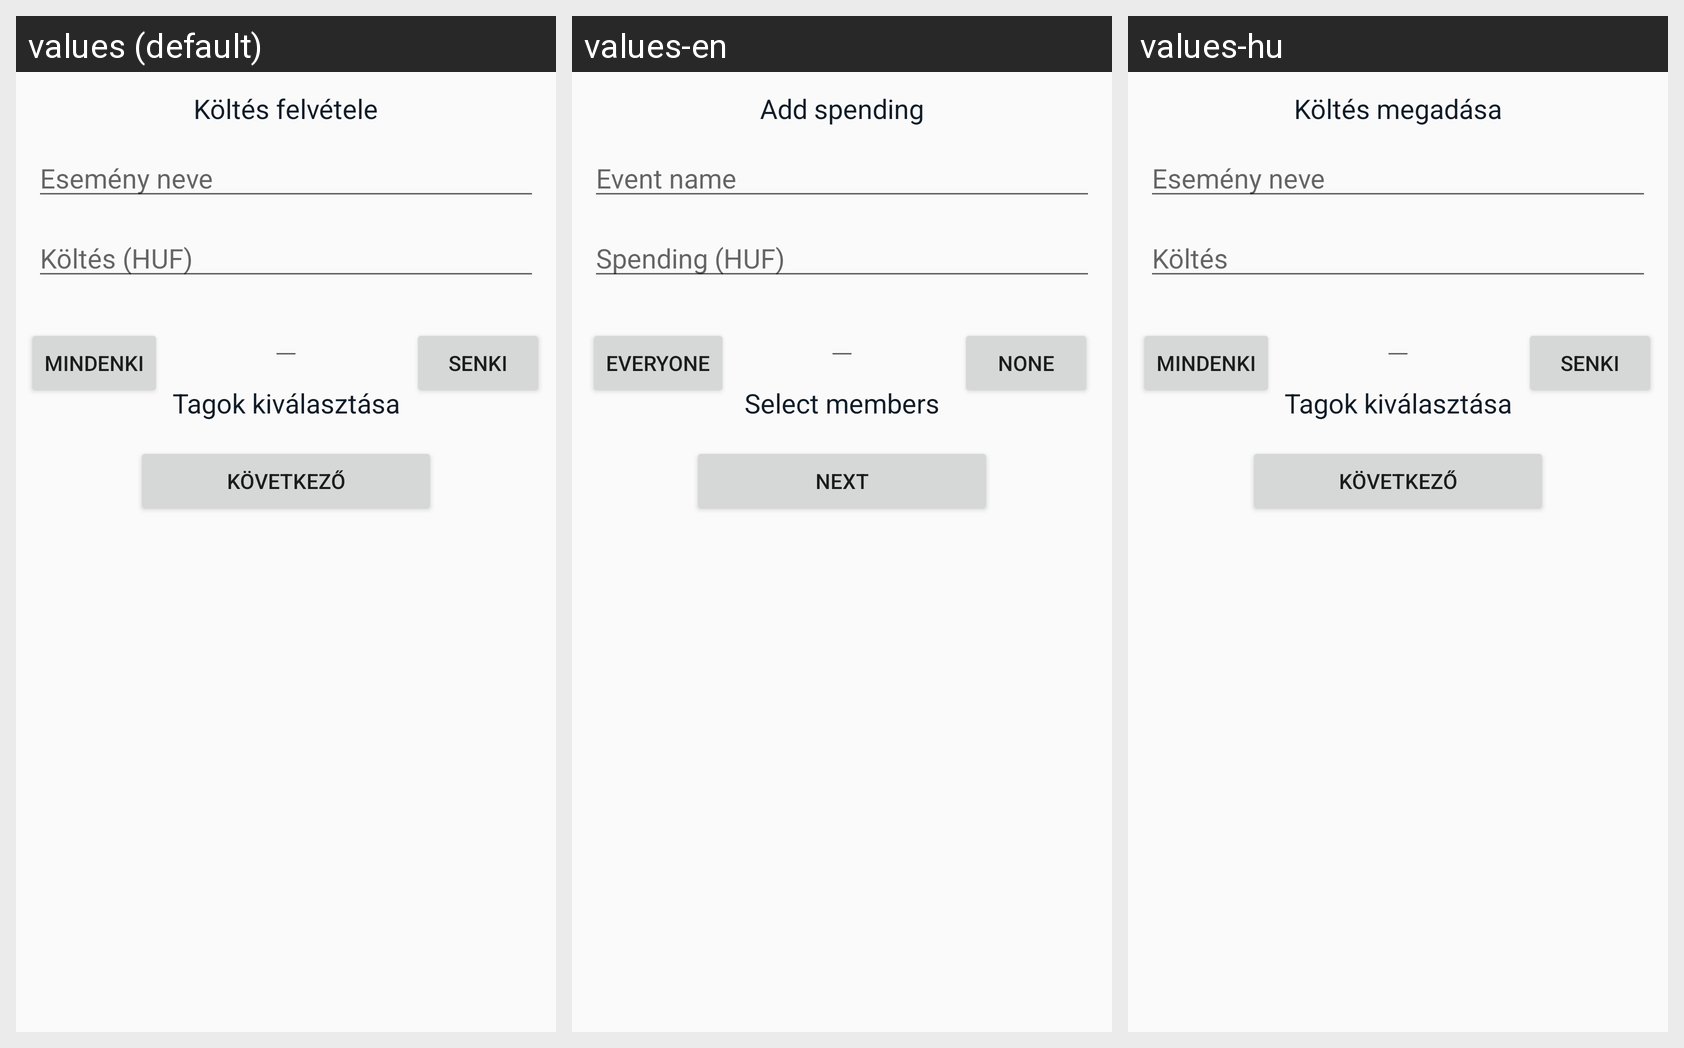

This grid shows one Android layout under several languages. Give, for every string resource on the screen, its name, the default text and each shown locale's text.
Android screen res/layout/fragment_add_spending.xml rendered under 3 locales, left to right: values (default), values-en, values-hu. Device: Nexus 5 (rendered at 1080×1920; each locale shown at half size, 540×960, under a caption strip naming it); theme AppTheme.
Strings drawn on this screen, with the default value and each locale's value (text and hints the layout hard-codes, and strings that could not be matched under every locale, appear in the picture but are not listed):

add_spending
  values: Költés felvétele
  values-en: Add spending
  values-hu: Költés megadása

event_name
  values: Esemény neve
  values-en: Event name
  values-hu: Esemény neve

spending
  values: Költés (HUF)
  values-en: Spending (HUF)
  values-hu: Költés

select_members
  values: Tagok kiválasztása
  values-en: Select members
  values-hu: Tagok kiválasztása

everyone
  values: Mindenki
  values-en: Everyone
  values-hu: Mindenki  [not translated; the default value is used]

none
  values: Senki
  values-en: None
  values-hu: Senki  [not translated; the default value is used]

next
  values: Következő
  values-en: Next
  values-hu: Következő
